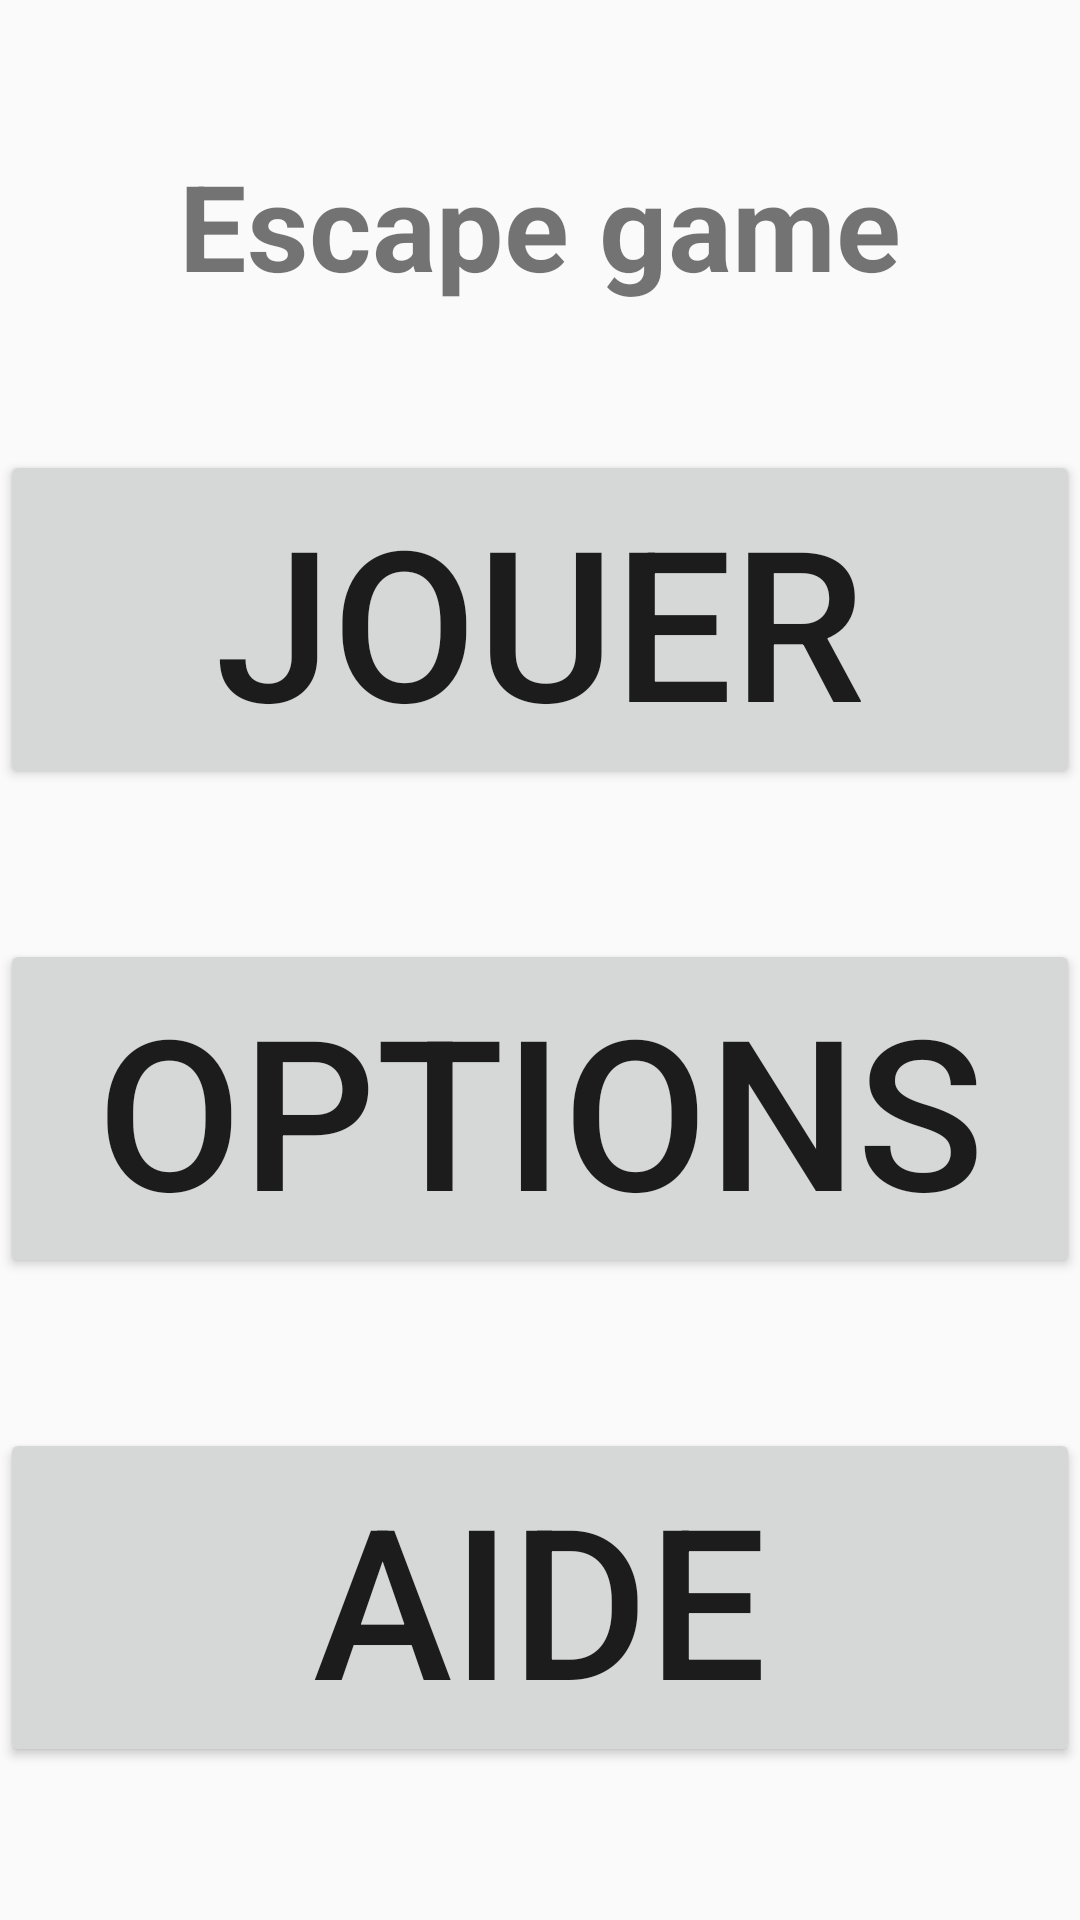

Here is an Android app screen rendered from its layout file. Give the layout XML and the strings, colors and styles it references.
<!-- AndroidManifest.xml: application theme AppTheme -->
<!-- res/layout/activity_menu.xml -->
<?xml version="1.0" encoding="utf-8"?>

<LinearLayout xmlns:android="http://schemas.android.com/apk/res/android"
    android:layout_width="match_parent"
    android:layout_height="match_parent"
    android:orientation="vertical">

    <TextView
        android:id="@+id/textView"
        android:layout_width="match_parent"
        android:layout_height="150sp"
        android:gravity="center_horizontal|center_vertical"
        android:text="@string/menu_title"
        android:textSize="40sp"
        android:textStyle="bold" />

    <LinearLayout
        android:layout_width="match_parent"
        android:layout_height="match_parent"
        android:orientation="vertical">

        <Button
            android:id="@+id/jouer"
            android:layout_width="match_parent"
            android:layout_height="wrap_content"
            android:layout_marginBottom="50sp"
            android:onClick="onJouerClick"
            android:text="@string/jouer"
            android:textSize="70sp" />

        <Button
            android:id="@+id/options"
            android:layout_width="match_parent"
            android:layout_height="wrap_content"
            android:layout_marginBottom="50sp"
            android:onClick="onOptionsClick"
            android:text="@string/options"
            android:textSize="70sp" />

        <Button
            android:id="@+id/aide"
            android:layout_width="match_parent"
            android:layout_height="wrap_content"
            android:baselineAligned="false"
            android:onClick="onAideClick"
            android:text="@string/aide"
            android:textSize="70sp" />
    </LinearLayout>

</LinearLayout>
<!-- resources referenced by this layout -->
<resources>
  <string name="aide">Aide</string>
  <string name="jouer">Jouer</string>
  <string name="menu_title">Escape game</string>
  <string name="options">Options</string>
  <style name="AppTheme" parent="AppBaseTheme">
      
    </style>
  <style name="AppBaseTheme" parent="Theme.AppCompat.Light.NoActionBar">
      
    </style>
</resources>
